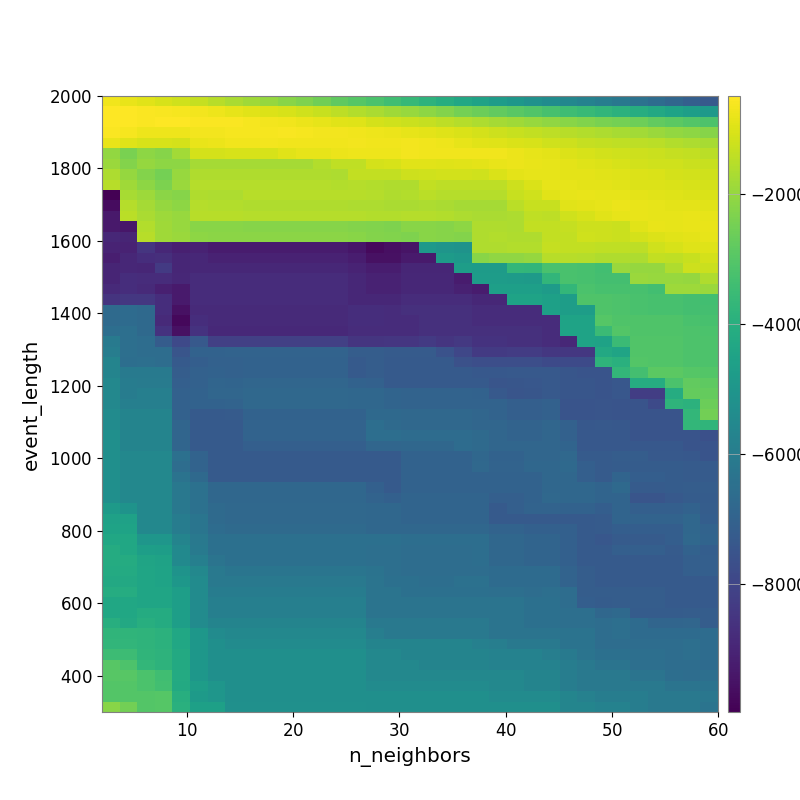

The data file committed next to this chart (first rows):
-6.997920351654519209e+02, -7.942299563033546974e+02, -9.335133325856678539e+02, -1.055829153445882639e+03, -1.173936447530664736e+03, -1.341330071832835529e+03, -1.526905905351650290e+03, -1.683486663810391747e+03, -1.845544511247508126e+03, -1.985379011470177602e+03, -2.165774026519214658e+03, -2.338859460227401541e+03, -2.565196408281194635e+03, -2.811581403031158061e+03, -3.007789343524052583e+03, -3.194049511284026721e+03, -3.394259128651217907e+03, -3.626074216134502876e+03, -3.832516797053228856e+03, -4.067208838167025533e+03, -4.302173069846935505e+03, -4.521011630011736088e+03, -4.729477716867671916e+03, -4.943425799456654204e+03
-4.959053963365273034e+02, -4.948724738124909663e+02, -5.458830082735140650e+02, -5.824163233944691456e+02, -6.092904704160524716e+02, -6.675139334899831738e+02, -7.274196945688078131e+02, -8.296458586651277756e+02, -9.129141252034886520e+02, -9.974862368353790316e+02, -1.082979274798234201e+03, -1.192429570220493588e+03, -1.285728511279078475e+03, -1.437729269245798605e+03, -1.579288849820830592e+03, -1.688677359464145411e+03, -1.839305599564774184e+03, -1.950120711523928321e+03, -2.117810578688363876e+03, -2.269222349333164857e+03, -2.465758176871695468e+03, -2.614949097159561461e+03, -2.770877584584706710e+03, -2.919039977556407848e+03
-4.954140062080503526e+02, -4.989073973720889512e+02, -5.433649025295986803e+02, -5.266968304556720568e+02, -5.259100669612602132e+02, -5.333801708627464677e+02, -5.341960899287537359e+02, -5.630742735905495238e+02, -6.081910222938256538e+02, -6.483997860509826978e+02, -6.968054888493772978e+02, -7.711544943139199404e+02, -8.404612405552447854e+02, -9.212806412055153942e+02, -9.753695351515987113e+02, -1.092001068218670525e+03, -1.168440072616400357e+03, -1.264632320323130443e+03, -1.341854092656180910e+03, -1.436268758587655384e+03, -1.561504993108539566e+03, -1.649606980365025493e+03, -1.757144482059548864e+03, -1.847947546425092014e+03
-5.593869409568221727e+02, -6.366702568672387770e+02, -7.299251386575804190e+02, -7.326027966412691512e+02, -7.326027966412691512e+02, -6.740601270696537313e+02, -6.589071017580182570e+02, -6.246621504476988775e+02, -6.237866203717810549e+02, -6.210858006516615433e+02, -5.993775567948890739e+02, -6.258812817999400977e+02, -6.585524012082099716e+02, -6.587851450126421469e+02, -7.127755679063710659e+02, -7.438825987875999317e+02, -7.676808149064179361e+02, -8.361047231550633114e+02, -8.835415552776689765e+02, -9.553106978245036771e+02, -1.036326652465012785e+03, -1.113755499047130115e+03, -1.215383838022670034e+03, -1.277383164193907305e+03
-8.053144345895799461e+02, -9.704820542163473647e+02, -1.085832820644412550e+03, -1.077141783674066573e+03, -1.093142161778968784e+03, -7.926203548240479222e+02, -7.557317508346166051e+02, -7.063539852281398908e+02, -7.063539852281398908e+02, -6.680238782115422964e+02, -6.885742543934030664e+02, -6.880332832549515842e+02, -7.156707901050700684e+02, -6.933420892109550095e+02, -6.561382781048612287e+02, -6.894535214969642993e+02, -6.821601692437699285e+02, -6.726838755434646373e+02, -6.986275173172583663e+02, -7.297164859856869725e+02, -8.296193030586995292e+02, -9.022290743482399193e+02, -9.428504567177624267e+02, -1.014814787379160748e+03
-2.027789966414612991e+03, -2.417066516501105070e+03, -2.119272967547408825e+03, -2.221868055420588917e+03, -1.791226997234264218e+03, -1.114141520787214176e+03, -1.114141520787214176e+03, -1.082548578584772031e+03, -1.082548578584772031e+03, -1.082548578584772031e+03, -9.343441691685389969e+02, -8.625419460085188348e+02, -8.385817567640646075e+02, -7.622610321782422034e+02, -7.378061568006122570e+02, -7.359411225755678743e+02, -7.320514565797178648e+02, -6.757397724436576709e+02, -6.833262428012549208e+02, -6.867946225650574661e+02, -7.030756199278407621e+02, -7.154770815442152525e+02, -7.128642523577019574e+02, -7.747447180888055982e+02
-1.911865669953549059e+03, -2.257643403027209388e+03, -1.989470714120333923e+03, -2.086846008128481117e+03, -2.121261713320945546e+03, -1.763773995846358275e+03, -1.763773995846358275e+03, -1.763773995846358275e+03, -1.763773995846358275e+03, -1.763773995846358275e+03, -1.763773995846358275e+03, -1.763773995846358275e+03, -1.578094143197509766e+03, -1.418705389719458481e+03, -1.417320230337487146e+03, -1.108561916209541778e+03, -1.060424687291049395e+03, -9.265265783794342269e+02, -9.265265783794342269e+02, -9.397412640132092747e+02, -9.133063628940112721e+02, -8.832093366945433672e+02, -8.273326303682566731e+02, -7.845595917284866800e+02
-1.642586139173045694e+03, -1.978309741249704530e+03, -2.257118852823771249e+03, -2.460801450615877002e+03, -1.954766986285726944e+03, -1.633124739585364750e+03, -1.633124739585364750e+03, -1.633124739585364750e+03, -1.633124739585364750e+03, -1.633124739585364750e+03, -1.633124739585364750e+03, -1.633124739585364750e+03, -1.633124739585364750e+03, -1.653582642553295500e+03, -1.381987918764176129e+03, -1.359002191060762698e+03, -1.359002191060762698e+03, -1.232603886032197352e+03, -1.163190143940651524e+03, -1.137317962368914323e+03, -1.129900934726550759e+03, -1.161357478621763903e+03, -1.035651516125798707e+03, -8.994525587770382344e+02
-1.530797709322063383e+03, -1.863793767383631121e+03, -2.097734448397694450e+03, -2.377482770010336480e+03, -1.922563933362011767e+03, -1.555355440562380409e+03, -1.555355440562380409e+03, -1.555355440562380409e+03, -1.555355440562380409e+03, -1.555355440562380409e+03, -1.555355440562380409e+03, -1.555355440562380409e+03, -1.555355440562380409e+03, -1.580286687244665018e+03, -1.555764919698480071e+03, -1.586182616046895419e+03, -1.635187019150068409e+03, -1.635187019150068409e+03, -1.365485534250752380e+03, -1.426459382136962176e+03, -1.422997776728664121e+03, -1.422457379255900150e+03, -1.444741362836350845e+03, -1.201800506122990782e+03
-9.970744305132555382e+03, -1.748386151598277138e+03, -1.900992403525305008e+03, -2.131314840196337173e+03, -2.213632695334998061e+03, -1.619547856313976808e+03, -1.648499462986205117e+03, -1.677210361217111313e+03, -1.504226116057634499e+03, -1.504226116057634499e+03, -1.504226116057634499e+03, -1.504226116057634499e+03, -1.504226116057634499e+03, -1.504226116057634499e+03, -1.528667310396628409e+03, -1.557068365328475238e+03, -1.606919985818594569e+03, -1.586248991116800880e+03, -1.476441426420494508e+03, -1.544134922619825147e+03, -1.566433281869346274e+03, -1.556117155388767060e+03, -1.538535817014567101e+03, -1.294365512800062106e+03
-9.660052694578615046e+03, -1.564482221585760044e+03, -1.785474625817287688e+03, -2.011338285075195017e+03, -2.092157206606294039e+03, -1.562876938219165140e+03, -1.591478786225176464e+03, -1.591478786225176464e+03, -1.619894445547473651e+03, -1.619894445547473651e+03, -1.619894445547473651e+03, -1.619894445547473651e+03, -1.619894445547473651e+03, -1.619894445547473651e+03, -1.648100446676286992e+03, -1.665044434561561502e+03, -1.685996260145252108e+03, -1.685996260145252108e+03, -1.656070237652202422e+03, -1.681764578926567765e+03, -1.789307944712599692e+03, -1.789307944712599692e+03, -1.761319373766594708e+03, -1.472725622314551629e+03
-9.306445298719214406e+03, -1.490723885994515967e+03, -1.708766524676272411e+03, -1.892321659693064021e+03, -1.971567102424446830e+03, -1.506454678543596174e+03, -1.506454678543596174e+03, -1.506454678543596174e+03, -1.534396407846875036e+03, -1.534396407846875036e+03, -1.534396407846875036e+03, -1.534396407846875036e+03, -1.534396407846875036e+03, -1.534396407846875036e+03, -1.562109537726136068e+03, -1.590201008721690869e+03, -1.580436548753533316e+03, -1.549311715022324051e+03, -1.549311715022324051e+03, -1.576032268477653588e+03, -1.654923307971779877e+03, -1.681756976515098813e+03, -1.681756976515098813e+03, -1.666414500665274772e+03
-9.306445298719214406e+03, -9.393808172886439934e+03, -1.598105683871308429e+03, -1.853146695699898373e+03, -1.971567102424446830e+03, -2.169989998663941151e+03, -2.169989998663941151e+03, -2.169989998663941151e+03, -2.208921565030338570e+03, -2.208921565030338570e+03, -2.208921565030338570e+03, -2.208921565030338570e+03, -2.208921565030338570e+03, -2.208921565030338570e+03, -2.249214989750430505e+03, -2.290208491907099869e+03, -2.329771121230854533e+03, -2.187741788750420255e+03, -2.187741788750420255e+03, -2.226759702436314910e+03, -2.099790995400202064e+03, -1.627801453495817213e+03, -1.627801453495817213e+03, -1.653951850732605635e+03
-8.925913172586557266e+03, -8.984460575068274920e+03, -1.525617816214232562e+03, -1.853146695699898373e+03, -1.931752623272875780e+03, -2.088399711082703561e+03, -2.128924345277790053e+03, -2.128924345277790053e+03, -2.128924345277790053e+03, -2.128924345277790053e+03, -2.128924345277790053e+03, -2.128924345277790053e+03, -2.128924345277790053e+03, -2.128924345277790053e+03, -2.168829716970463323e+03, -2.250959477910679652e+03, -2.290288892464216588e+03, -2.329771121230854533e+03, -2.187741788750420255e+03, -2.226759702436314910e+03, -2.261965303918510472e+03, -1.628612382212724469e+03, -1.601043273482310269e+03, -1.627058274203981227e+03
-9.034396411362156869e+03, -9.062148462047507564e+03, -8.513890474565316254e+03, -8.909305031854008121e+03, -9.155745570747649253e+03, -9.078662785794413139e+03, -9.259467256512567474e+03, -9.259467256512567474e+03, -9.259467256512567474e+03, -9.259467256512567474e+03, -9.259467256512567474e+03, -9.259467256512567474e+03, -9.259467256512567474e+03, -9.259467256512567474e+03, -9.403479652693702519e+03, -9.731549289273702016e+03, -9.590079944366454583e+03, -9.468167829128917219e+03, -4.854823136750063895e+03, -5.032855870127994422e+03, -5.088887620231414985e+03, -1.628612382212724469e+03, -1.628612382212724469e+03, -1.601043273482310269e+03
-9.170611608319777588e+03, -8.925913172586557266e+03, -8.737686741910278215e+03, -8.684921812761269393e+03, -8.966259941211585101e+03, -8.898502870055202948e+03, -9.078662785794413139e+03, -9.078662785794413139e+03, -9.078662785794413139e+03, -9.078662785794413139e+03, -9.078662785794413139e+03, -9.078662785794413139e+03, -9.078662785794413139e+03, -9.078662785794413139e+03, -9.222063282622024417e+03, -9.548579841536206004e+03, -9.548579841536206004e+03, -9.295461015567854702e+03, -9.295461015567854702e+03, -4.766286456227103372e+03, -4.911071468575222752e+03, -2.183673729126794115e+03, -2.077023537062923424e+03, -2.077023537062923424e+03
-8.979613810135191670e+03, -8.925913172586557266e+03, -8.954458620144154338e+03, -8.356350948224089734e+03, -8.966259941211585101e+03, -8.898502870055202948e+03, -8.898502870055202948e+03, -8.898502870055202948e+03, -8.898502870055202948e+03, -8.898502870055202948e+03, -8.898502870055202948e+03, -8.898502870055202948e+03, -8.898502870055202948e+03, -8.898502870055202948e+03, -9.041616166774745579e+03, -9.201394644274485472e+03, -9.201394644274485472e+03, -8.967043275316349536e+03, -8.967043275316349536e+03, -8.967043275316349536e+03, -4.679314823916590285e+03, -4.766286456227103372e+03, -4.766286456227103372e+03, -3.689771625244768529e+03
-8.979613810135191670e+03, -8.728141570928355577e+03, -8.767325062218318635e+03, -8.783034599325574163e+03, -8.915520935442604241e+03, -8.762431500887085349e+03, -8.762431500887085349e+03, -8.762431500887085349e+03, -8.762431500887085349e+03, -8.762431500887085349e+03, -8.762431500887085349e+03, -8.762431500887085349e+03, -8.762431500887085349e+03, -8.762431500887085349e+03, -8.898502870055202948e+03, -9.058745711135694364e+03, -9.058745711135694364e+03, -8.929493049779237481e+03, -8.929493049779237481e+03, -8.929493049779237481e+03, -9.244273824082540159e+03, -4.720428873985048085e+03, -4.720428873985048085e+03, -4.766286456227103372e+03
-8.825457698086209348e+03, -8.728141570928355577e+03, -8.845530083882647887e+03, -9.126788172768732693e+03, -9.291554281356904539e+03, -8.762431500887085349e+03, -8.762431500887085349e+03, -8.762431500887085349e+03, -8.762431500887085349e+03, -8.762431500887085349e+03, -8.762431500887085349e+03, -8.762431500887085349e+03, -8.762431500887085349e+03, -8.762431500887085349e+03, -8.898502870055202948e+03, -9.058745711135694364e+03, -9.058745711135694364e+03, -8.929493049779237481e+03, -8.929493049779237481e+03, -8.929493049779237481e+03, -9.105964617785597511e+03, -9.265383283244611448e+03, -4.634873639099977481e+03, -4.634873639099977481e+03
-8.556766554789684960e+03, -8.426836876761246458e+03, -8.426836876761246458e+03, -8.728141570928355577e+03, -9.291554281356904539e+03, -8.762431500887085349e+03, -8.762431500887085349e+03, -8.762431500887085349e+03, -8.762431500887085349e+03, -8.762431500887085349e+03, -8.762431500887085349e+03, -8.762431500887085349e+03, -8.762431500887085349e+03, -8.762431500887085349e+03, -8.898502870055202948e+03, -8.898502870055202948e+03, -8.898502870055202948e+03, -8.770621952506349771e+03, -8.770621952506349771e+03, -8.770621952506349771e+03, -8.770621952506349771e+03, -8.929493049779237481e+03, -8.929493049779237481e+03, -4.461404129512566215e+03
-6.702997047605383159e+03, -6.661745411643933039e+03, -6.727499622461652507e+03, -8.728141570928355577e+03, -9.537864119728117657e+03, -8.851151300040446586e+03, -8.851151300040446586e+03, -8.851151300040446586e+03, -8.851151300040446586e+03, -8.851151300040446586e+03, -8.851151300040446586e+03, -8.851151300040446586e+03, -8.851151300040446586e+03, -8.851151300040446586e+03, -8.722486340274655959e+03, -8.722486340274655959e+03, -8.762431500887085349e+03, -8.638953318790805497e+03, -8.638953318790805497e+03, -8.638953318790805497e+03, -8.638953318790805497e+03, -8.770621952506349771e+03, -8.770621952506349771e+03, -8.770621952506349771e+03
-6.702997047605383159e+03, -6.661745411643933039e+03, -6.727499622461652507e+03, -8.839217031136911828e+03, -9.780252127379555532e+03, -8.714250350833288394e+03, -8.851151300040446586e+03, -8.851151300040446586e+03, -8.851151300040446586e+03, -8.851151300040446586e+03, -8.851151300040446586e+03, -8.851151300040446586e+03, -8.851151300040446586e+03, -8.851151300040446586e+03, -8.722486340274655959e+03, -8.722486340274655959e+03, -8.762431500887085349e+03, -8.762431500887085349e+03, -8.638953318790805497e+03, -8.638953318790805497e+03, -8.638953318790805497e+03, -8.770621952506349771e+03, -8.770621952506349771e+03, -8.770621952506349771e+03
-6.545371318190710554e+03, -6.517443648866779768e+03, -6.727499622461652507e+03, -8.586432016335817025e+03, -9.548680202361203555e+03, -8.572529313325183466e+03, -8.895824302946508396e+03, -8.895824302946508396e+03, -8.895824302946508396e+03, -8.895824302946508396e+03, -8.895824302946508396e+03, -8.895824302946508396e+03, -8.895824302946508396e+03, -8.895824302946508396e+03, -8.760318545255615390e+03, -8.760318545255615390e+03, -8.762431500887085349e+03, -8.762431500887085349e+03, -8.638953318790805497e+03, -8.638953318790805497e+03, -8.638953318790805497e+03, -8.638953318790805497e+03, -8.638953318790805497e+03, -8.638953318790805497e+03
-6.081508213798301767e+03, -6.517443648866779768e+03, -6.576840135561071293e+03, -7.213732666292572503e+03, -7.888253497329113088e+03, -7.316926152773023205e+03, -8.181634076247653866e+03, -8.181634076247653866e+03, -8.181634076247653866e+03, -8.181634076247653866e+03, -8.181634076247653866e+03, -8.181634076247653866e+03, -8.181634076247653866e+03, -8.181634076247653866e+03, -8.517356462341065708e+03, -8.517356462341065708e+03, -8.480013333937835341e+03, -8.480013333937835341e+03, -8.343125417922263296e+03, -8.522357695966884421e+03, -8.411535393123458562e+03, -8.587224635023463634e+03, -8.587224635023463634e+03, -8.638953318790805497e+03
-5.943057943331762544e+03, -6.517443648866779768e+03, -6.576840135561071293e+03, -6.576840135561071293e+03, -7.459935366470958797e+03, -7.001779267052605974e+03, -7.001779267052605974e+03, -6.964202985036384234e+03, -6.964202985036384234e+03, -6.964202985036384234e+03, -6.964202985036384234e+03, -6.964202985036384234e+03, -6.964202985036384234e+03, -6.964202985036384234e+03, -7.174334013832509299e+03, -7.174334013832509299e+03, -7.244452031875231114e+03, -7.244452031875231114e+03, -7.244452031875231114e+03, -7.597771147991727958e+03, -7.955096276291465074e+03, -8.361614546697390324e+03, -8.361614546697390324e+03, -8.291494100725813041e+03
-5.697952872009637758e+03, -6.545371318190710554e+03, -6.509027676360424266e+03, -6.576840135561071293e+03, -7.292364126300015414e+03, -7.131629161104980085e+03, -7.024362697828138153e+03, -7.045288094303060461e+03, -6.978755967951217826e+03, -6.978755967951217826e+03, -6.978755967951217826e+03, -6.978755967951217826e+03, -6.978755967951217826e+03, -6.978755967951217826e+03, -7.294853037493972806e+03, -7.174334013832509299e+03, -7.276361696624638171e+03, -7.276361696624638171e+03, -7.276361696624638171e+03, -7.276361696624638171e+03, -7.636034881564297393e+03, -7.694471759428118276e+03, -7.694471759428118276e+03, -7.705870083630586123e+03
-5.697952872009637758e+03, -6.104193818719198134e+03, -6.085305881824769131e+03, -6.085305881824769131e+03, -7.165217281982832901e+03, -7.014203983385347783e+03, -7.008745037913104170e+03, -7.045288094303060461e+03, -6.978755967951217826e+03, -6.978755967951217826e+03, -6.978755967951217826e+03, -6.978755967951217826e+03, -6.978755967951217826e+03, -6.978755967951217826e+03, -7.294853037493972806e+03, -7.174334013832509299e+03, -7.304830653418283873e+03, -7.276361696624638171e+03, -7.276361696624638171e+03, -7.276361696624638171e+03, -7.276361696624638171e+03, -7.342946164670701364e+03, -7.342946164670701364e+03, -7.311782577717390268e+03
-5.556520189511790704e+03, -5.980720831707155412e+03, -6.015262562396063004e+03, -6.015262562396063004e+03, -7.118577452064998397e+03, -7.014203983385347783e+03, -6.875609822939377409e+03, -6.904524897929189137e+03, -6.834920800337347828e+03, -6.834920800337347828e+03, -6.834920800337347828e+03, -6.834920800337347828e+03, -6.834920800337347828e+03, -6.834920800337347828e+03, -6.981192593672951261e+03, -7.042299589592080338e+03, -7.304830653418283873e+03, -7.304830653418283873e+03, -7.304830653418283873e+03, -7.304830653418283873e+03, -7.304830653418283873e+03, -7.304830653418283873e+03, -7.470443026245839064e+03, -7.417469009721783550e+03
-5.556520189511790704e+03, -5.980720831707155412e+03, -5.897496810972122148e+03, -5.897496810972122148e+03, -7.018031702795457022e+03, -6.980954196345045602e+03, -6.839646622158723403e+03, -6.845453669974823242e+03, -6.758254490774212172e+03, -6.758254490774212172e+03, -6.758254490774212172e+03, -6.758254490774212172e+03, -6.758254490774212172e+03, -6.758254490774212172e+03, -6.793719228475041746e+03, -6.788508313972994074e+03, -6.918447003796328318e+03, -6.960974430220689101e+03, -6.960974430220689101e+03, -6.960974430220689101e+03, -6.960974430220689101e+03, -7.002479566384117788e+03, -7.337401851330282625e+03, -7.470443026245839064e+03
-5.556520189511790704e+03, -5.878234120021562376e+03, -5.878234120021562376e+03, -5.878234120021562376e+03, -7.018031702795457022e+03, -6.980954196345045602e+03, -6.980954196345045602e+03, -6.959237887924135066e+03, -6.758254490774212172e+03, -6.758254490774212172e+03, -6.758254490774212172e+03, -6.758254490774212172e+03, -6.758254490774212172e+03, -6.758254490774212172e+03, -6.793719228475041746e+03, -6.788508313972994074e+03, -6.918447003796328318e+03, -6.960974430220689101e+03, -6.960974430220689101e+03, -6.960974430220689101e+03, -6.960974430220689101e+03, -6.960974430220689101e+03, -6.960974430220689101e+03, -7.098693671231471853e+03
-5.400189507169629906e+03, -5.703969405343925246e+03, -5.703969405343925246e+03, -5.703969405343925246e+03, -7.018031702795457022e+03, -7.283055398827843419e+03, -7.283055398827843419e+03, -7.243430625008465540e+03, -6.987644835976956529e+03, -6.987644835976956529e+03, -6.987644835976956529e+03, -6.987644835976956529e+03, -6.987644835976956529e+03, -6.987644835976956529e+03, -6.987644835976956529e+03, -6.732211229860932690e+03, -6.732211229860932690e+03, -6.774430511857101010e+03, -6.774430511857101010e+03, -6.774430511857101010e+03, -6.774430511857101010e+03, -6.828239826401531900e+03, -6.960974430220689101e+03, -7.098693671231471853e+03
-5.400189507169629906e+03, -5.703969405343925246e+03, -5.703969405343925246e+03, -5.703969405343925246e+03, -6.897231996340905425e+03, -7.283055398827843419e+03, -7.283055398827843419e+03, -7.283055398827843419e+03, -6.967713361711053949e+03, -6.967713361711053949e+03, -6.967713361711053949e+03, -6.967713361711053949e+03, -6.967713361711053949e+03, -6.967713361711053949e+03, -6.967713361711053949e+03, -6.551680289341025855e+03, -6.705182875128954947e+03, -6.774430511857101010e+03, -6.774430511857101010e+03, -6.774430511857101010e+03, -6.774430511857101010e+03, -6.828239826401531900e+03, -6.828239826401531900e+03, -6.964202985036384234e+03
-5.258310425987205235e+03, -5.703969405343925246e+03, -5.703969405343925246e+03, -5.703969405343925246e+03, -6.897231996340905425e+03, -7.283055398827843419e+03, -7.283055398827843419e+03, -7.283055398827843419e+03, -6.967713361711053949e+03, -6.967713361711053949e+03, -6.967713361711053949e+03, -6.967713361711053949e+03, -6.967713361711053949e+03, -6.967713361711053949e+03, -6.967713361711053949e+03, -6.551680289341025855e+03, -6.551680289341025855e+03, -6.628510656917264896e+03, -6.628510656917264896e+03, -6.628510656917264896e+03, -6.628510656917264896e+03, -6.680561453094807803e+03, -6.828239826401531900e+03, -6.964202985036384234e+03
-5.258310425987205235e+03, -5.703969405343925246e+03, -5.703969405343925246e+03, -5.703969405343925246e+03, -6.897231996340905425e+03, -7.283055398827843419e+03, -7.283055398827843419e+03, -7.283055398827843419e+03, -7.092695667122236955e+03, -7.092695667122236955e+03, -7.092695667122236955e+03, -7.092695667122236955e+03, -7.092695667122236955e+03, -7.092695667122236955e+03, -7.092695667122236955e+03, -6.829658348343214129e+03, -6.829658348343214129e+03, -6.801706149762890163e+03, -6.801706149762890163e+03, -6.801706149762890163e+03, -6.628510656917264896e+03, -6.680561453094807803e+03, -6.828239826401531900e+03, -6.828239826401531900e+03
-5.258310425987205235e+03, -5.556520189511790704e+03, -5.556520189511790704e+03, -5.556520189511790704e+03, -6.485621317163296226e+03, -6.959172121073411290e+03, -7.283055398827843419e+03, -7.283055398827843419e+03, -7.283055398827843419e+03, -7.283055398827843419e+03, -7.283055398827843419e+03, -7.283055398827843419e+03, -7.283055398827843419e+03, -7.283055398827843419e+03, -7.283055398827843419e+03, -7.283055398827843419e+03, -7.283055398827843419e+03, -6.987644835976956529e+03, -6.987644835976956529e+03, -6.987644835976956529e+03, -6.987644835976956529e+03, -6.793719228475041746e+03, -6.981192593672951261e+03, -6.981192593672951261e+03
-5.258310425987205235e+03, -5.556520189511790704e+03, -5.556520189511790704e+03, -5.556520189511790704e+03, -6.584428665723920858e+03, -6.959172121073411290e+03, -7.283055398827843419e+03, -7.283055398827843419e+03, -7.283055398827843419e+03, -7.283055398827843419e+03, -7.283055398827843419e+03, -7.283055398827843419e+03, -7.283055398827843419e+03, -7.283055398827843419e+03, -7.283055398827843419e+03, -7.283055398827843419e+03, -7.283055398827843419e+03, -6.987644835976956529e+03, -6.987644835976956529e+03, -6.987644835976956529e+03, -6.987644835976956529e+03, -6.758254490774212172e+03, -6.943784084533436726e+03, -6.943784084533436726e+03
-5.269292243794251590e+03, -5.556520189511790704e+03, -5.556520189511790704e+03, -5.556520189511790704e+03, -6.352083789687178978e+03, -6.747906004088441478e+03, -7.283055398827843419e+03, -7.283055398827843419e+03, -7.283055398827843419e+03, -7.283055398827843419e+03, -7.283055398827843419e+03, -7.283055398827843419e+03, -7.283055398827843419e+03, -7.283055398827843419e+03, -7.283055398827843419e+03, -7.283055398827843419e+03, -7.283055398827843419e+03, -6.987644835976956529e+03, -6.987644835976956529e+03, -6.987644835976956529e+03, -6.987644835976956529e+03, -6.987644835976956529e+03, -6.996044394066011591e+03, -6.996044394066011591e+03
-5.263755002309470001e+03, -5.556520189511790704e+03, -5.556520189511790704e+03, -5.556520189511790704e+03, -6.164806156822655794e+03, -6.439466371310763861e+03, -6.812367714492974301e+03, -6.812367714492974301e+03, -6.812367714492974301e+03, -6.812367714492974301e+03, -6.812367714492974301e+03, -6.812367714492974301e+03, -6.812367714492974301e+03, -6.812367714492974301e+03, -6.812367714492974301e+03, -7.073899158277845345e+03, -7.283055398827843419e+03, -6.987644835976956529e+03, -6.987644835976956529e+03, -6.987644835976956529e+03, -6.987644835976956529e+03, -6.987644835976956529e+03, -6.996044394066011591e+03, -6.996044394066011591e+03
-5.263755002309470001e+03, -5.556520189511790704e+03, -5.556520189511790704e+03, -5.556520189511790704e+03, -6.164806156822655794e+03, -6.417348858454891342e+03, -6.812367714492974301e+03, -6.812367714492974301e+03, -6.812367714492974301e+03, -6.812367714492974301e+03, -6.812367714492974301e+03, -6.812367714492974301e+03, -6.812367714492974301e+03, -6.812367714492974301e+03, -6.812367714492974301e+03, -6.955950683837044380e+03, -7.073899158277845345e+03, -6.900054049084636063e+03, -6.900054049084636063e+03, -6.900054049084636063e+03, -6.900054049084636063e+03, -6.900054049084636063e+03, -7.104308182191869491e+03, -7.104308182191869491e+03
-4.822362118377934166e+03, -5.100936180619399238e+03, -5.556520189511790704e+03, -5.556520189511790704e+03, -6.164806156822655794e+03, -6.438628011627690285e+03, -6.708069165922058346e+03, -6.767507922324986794e+03, -6.767507922324986794e+03, -6.767507922324986794e+03, -6.767507922324986794e+03, -6.767507922324986794e+03, -6.767507922324986794e+03, -6.767507922324986794e+03, -6.767507922324986794e+03, -6.812367714492974301e+03, -6.812367714492974301e+03, -6.934324115078879913e+03, -6.934324115078879913e+03, -6.934324115078879913e+03, -6.934324115078879913e+03, -6.934324115078879913e+03, -7.283055398827843419e+03, -7.104308182191869491e+03
-4.556954582442712308e+03, -4.556954582442712308e+03, -5.540309811464290760e+03, -5.540309811464290760e+03, -6.007912213590174360e+03, -6.292361268492549243e+03, -6.708069165922058346e+03, -6.767507922324986794e+03, -6.767507922324986794e+03, -6.767507922324986794e+03, -6.767507922324986794e+03, -6.767507922324986794e+03, -6.767507922324986794e+03, -6.767507922324986794e+03, -6.767507922324986794e+03, -6.812367714492974301e+03, -6.812367714492974301e+03, -6.934324115078879913e+03, -6.934324115078879913e+03, -6.934324115078879913e+03, -6.934324115078879913e+03, -6.934324115078879913e+03, -7.283055398827843419e+03, -7.283055398827843419e+03
-4.458382782043373481e+03, -4.458382782043373481e+03, -5.540309811464290760e+03, -5.540309811464290760e+03, -6.007912213590174360e+03, -6.292361268492549243e+03, -6.616363953702443723e+03, -6.682167933246004395e+03, -6.682167933246004395e+03, -6.682167933246004395e+03, -6.682167933246004395e+03, -6.682167933246004395e+03, -6.682167933246004395e+03, -6.682167933246004395e+03, -6.682167933246004395e+03, -6.812367714492974301e+03, -6.812367714492974301e+03, -6.812367714492974301e+03, -6.812367714492974301e+03, -6.812367714492974301e+03, -6.812367714492974301e+03, -6.812367714492974301e+03, -6.955950683837044380e+03, -6.955950683837044380e+03
-4.324126022363515403e+03, -4.324126022363515403e+03, -4.998153536793105559e+03, -4.998153536793105559e+03, -5.687453425323896226e+03, -6.144180486202501925e+03, -6.465812324308048119e+03, -6.465812324308048119e+03, -6.465812324308048119e+03, -6.465812324308048119e+03, -6.465812324308048119e+03, -6.465812324308048119e+03, -6.465812324308048119e+03, -6.465812324308048119e+03, -6.465812324308048119e+03, -6.470491520276173105e+03, -6.470491520276173105e+03, -6.533787734147107585e+03, -6.533787734147107585e+03, -6.533787734147107585e+03, -6.533787734147107585e+03, -6.533787734147107585e+03, -6.812367714492974301e+03, -6.812367714492974301e+03
-4.122605688050815843e+03, -4.324126022363515403e+03, -4.640616555493025771e+03, -4.713350023502732256e+03, -5.475424130374484776e+03, -6.064530226558482354e+03, -6.465812324308048119e+03, -6.465812324308048119e+03, -6.465812324308048119e+03, -6.465812324308048119e+03, -6.465812324308048119e+03, -6.465812324308048119e+03, -6.465812324308048119e+03, -6.465812324308048119e+03, -6.465812324308048119e+03, -6.517408582590153856e+03, -6.517408582590153856e+03, -6.582561091102936189e+03, -6.582561091102936189e+03, -6.582561091102936189e+03, -6.582561091102936189e+03, -6.533787734147107585e+03, -6.812367714492974301e+03, -6.812367714492974301e+03
-4.122605688050815843e+03, -4.122605688050815843e+03, -4.431050595611968674e+03, -4.513717891432364922e+03, -5.475424130374484776e+03, -5.892582413493926651e+03, -6.309706633128022077e+03, -6.465812324308048119e+03, -6.465812324308048119e+03, -6.465812324308048119e+03, -6.465812324308048119e+03, -6.465812324308048119e+03, -6.465812324308048119e+03, -6.465812324308048119e+03, -6.465812324308048119e+03, -6.517408582590153856e+03, -6.517408582590153856e+03, -6.582561091102936189e+03, -6.582561091102936189e+03, -6.582561091102936189e+03, -6.582561091102936189e+03, -6.533787734147107585e+03, -6.812367714492974301e+03, -6.812367714492974301e+03
-4.161420579373560940e+03, -4.161420579373560940e+03, -4.393843192497164637e+03, -4.484024420488523901e+03, -5.104382442656768035e+03, -5.555571872901345159e+03, -6.131942242975486806e+03, -6.292361268492549243e+03, -6.292361268492549243e+03, -6.292361268492549243e+03, -6.292361268492549243e+03, -6.292361268492549243e+03, -6.292361268492549243e+03, -6.292361268492549243e+03, -6.292361268492549243e+03, -6.357309902324140239e+03, -6.517408582590153856e+03, -6.582561091102936189e+03, -6.582561091102936189e+03, -6.582561091102936189e+03, -6.582561091102936189e+03, -6.582561091102936189e+03, -6.655783012580324794e+03, -6.655783012580324794e+03
-4.242605774930680127e+03, -4.242605774930680127e+03, -4.393843192497164637e+03, -4.484024420488523901e+03, -4.942079605770404669e+03, -5.412292488402975323e+03, -6.131942242975486806e+03, -6.131942242975486806e+03, -6.131942242975486806e+03, -6.131942242975486806e+03, -6.131942242975486806e+03, -6.131942242975486806e+03, -6.131942242975486806e+03, -6.131942242975486806e+03, -6.131942242975486806e+03, -6.309706633128022077e+03, -6.465812324308048119e+03, -6.465812324308048119e+03, -6.537518726328574303e+03, -6.537518726328574303e+03, -6.428090143167127280e+03, -6.428090143167127280e+03, -6.655783012580324794e+03, -6.655783012580324794e+03
-4.102217495220075762e+03, -4.102217495220075762e+03, -4.393843192497164637e+03, -4.393843192497164637e+03, -4.666267037012507899e+03, -5.412292488402975323e+03, -5.978820013744262724e+03, -5.978820013744262724e+03, -5.978820013744262724e+03, -5.978820013744262724e+03, -5.978820013744262724e+03, -5.978820013744262724e+03, -5.978820013744262724e+03, -5.978820013744262724e+03, -5.978820013744262724e+03, -6.309706633128022077e+03, -6.309706633128022077e+03, -6.465812324308048119e+03, -6.465812324308048119e+03, -6.465812324308048119e+03, -6.465812324308048119e+03, -6.465812324308048119e+03, -6.513915168383417949e+03, -6.513915168383417949e+03
-4.328846765574511664e+03, -4.328846765574511664e+03, -4.393843192497164637e+03, -4.393843192497164637e+03, -4.666267037012507899e+03, -5.412292488402975323e+03, -5.892582413493926651e+03, -5.892582413493926651e+03, -5.892582413493926651e+03, -5.892582413493926651e+03, -5.892582413493926651e+03, -5.892582413493926651e+03, -5.892582413493926651e+03, -5.892582413493926651e+03, -5.892582413493926651e+03, -6.309706633128022077e+03, -6.309706633128022077e+03, -6.309706633128022077e+03, -6.309706633128022077e+03, -6.309706633128022077e+03, -6.309706633128022077e+03, -6.309706633128022077e+03, -6.309706633128022077e+03, -6.309706633128022077e+03
-4.328846765574511664e+03, -4.328846765574511664e+03, -4.122605688050815843e+03, -4.122605688050815843e+03, -4.666267037012507899e+03, -5.412292488402975323e+03, -5.892582413493926651e+03, -5.892582413493926651e+03, -5.892582413493926651e+03, -5.892582413493926651e+03, -5.892582413493926651e+03, -5.892582413493926651e+03, -5.892582413493926651e+03, -5.892582413493926651e+03, -5.892582413493926651e+03, -6.309706633128022077e+03, -6.309706633128022077e+03, -6.309706633128022077e+03, -6.309706633128022077e+03, -6.309706633128022077e+03, -6.309706633128022077e+03, -6.309706633128022077e+03, -6.309706633128022077e+03, -6.309706633128022077e+03
-4.027267737651287916e+03, -4.269175868870791419e+03, -4.037775823855136423e+03, -4.122605688050815843e+03, -4.666267037012507899e+03, -5.412292488402975323e+03, -5.697952872009637758e+03, -5.697952872009637758e+03, -5.697952872009637758e+03, -5.697952872009637758e+03, -5.697952872009637758e+03, -5.697952872009637758e+03, -5.697952872009637758e+03, -5.697952872009637758e+03, -5.697952872009637758e+03, -6.131942242975486806e+03, -6.131942242975486806e+03, -6.131942242975486806e+03, -6.131942242975486806e+03, -6.131942242975486806e+03, -6.131942242975486806e+03, -6.131942242975486806e+03, -6.309706633128022077e+03, -6.309706633128022077e+03
-3.787764902792385783e+03, -3.787764902792385783e+03, -3.790039791139170120e+03, -3.894462030562574000e+03, -4.331518289291704605e+03, -4.958949679872293927e+03, -5.400189507169629906e+03, -5.547694464372370931e+03, -5.547694464372370931e+03, -5.547694464372370931e+03, -5.547694464372370931e+03, -5.547694464372370931e+03, -5.547694464372370931e+03, -5.547694464372370931e+03, -5.547694464372370931e+03, -5.929679243373695499e+03, -6.131942242975486806e+03, -6.131942242975486806e+03, -6.131942242975486806e+03, -6.131942242975486806e+03, -6.131942242975486806e+03, -6.131942242975486806e+03, -6.309706633128022077e+03, -6.309706633128022077e+03
-3.746709047968885898e+03, -3.746709047968885898e+03, -3.790039791139170120e+03, -3.894462030562574000e+03, -4.331518289291704605e+03, -4.958949679872293927e+03, -5.258310425987205235e+03, -5.412292488402975323e+03, -5.412292488402975323e+03, -5.412292488402975323e+03, -5.412292488402975323e+03, -5.412292488402975323e+03, -5.412292488402975323e+03, -5.412292488402975323e+03, -5.412292488402975323e+03, -5.697952872009637758e+03, -5.697952872009637758e+03, -5.697952872009637758e+03, -5.697952872009637758e+03, -5.697952872009637758e+03, -5.697952872009637758e+03, -5.839286451940375628e+03, -5.929679243373695499e+03, -6.131942242975486806e+03
-3.490071750482761672e+03, -3.490071750482761672e+03, -3.776094237992107537e+03, -3.862177355534155140e+03, -4.230652016227764761e+03, -4.958949679872293927e+03, -5.258310425987205235e+03, -5.258310425987205235e+03, -5.258310425987205235e+03, -5.258310425987205235e+03, -5.258310425987205235e+03, -5.258310425987205235e+03, -5.258310425987205235e+03, -5.258310425987205235e+03, -5.258310425987205235e+03, -5.556520189511790704e+03, -5.556520189511790704e+03, -5.697952872009637758e+03, -5.697952872009637758e+03, -5.697952872009637758e+03, -5.697952872009637758e+03, -5.697952872009637758e+03, -5.780079575403532544e+03, -5.780079575403532544e+03
-2.940600666811159044e+03, -3.136440509799129359e+03, -3.696633477508130454e+03, -3.862177355534155140e+03, -4.230652016227764761e+03, -4.958949679872293927e+03, -5.258310425987205235e+03, -5.258310425987205235e+03, -5.258310425987205235e+03, -5.258310425987205235e+03, -5.258310425987205235e+03, -5.258310425987205235e+03, -5.258310425987205235e+03, -5.258310425987205235e+03, -5.258310425987205235e+03, -5.556520189511790704e+03, -5.556520189511790704e+03, -5.556520189511790704e+03, -5.697952872009637758e+03, -5.697952872009637758e+03, -5.697952872009637758e+03, -5.697952872009637758e+03, -5.780079575403532544e+03, -5.780079575403532544e+03
-2.940600666811159044e+03, -2.940600666811159044e+03, -3.176152029054712330e+03, -3.389377594859047349e+03, -4.174087107593531982e+03, -4.951476306342507087e+03, -5.258310425987205235e+03, -5.258310425987205235e+03, -5.258310425987205235e+03, -5.258310425987205235e+03, -5.258310425987205235e+03, -5.258310425987205235e+03, -5.258310425987205235e+03, -5.258310425987205235e+03, -5.258310425987205235e+03, -5.556520189511790704e+03, -5.556520189511790704e+03, -5.556520189511790704e+03, -5.556520189511790704e+03, -5.556520189511790704e+03, -5.556520189511790704e+03, -5.556520189511790704e+03, -5.556520189511790704e+03, -5.556520189511790704e+03
-3.041444188264300010e+03, -3.041444188264300010e+03, -3.185118005841156446e+03, -3.350581290784381054e+03, -4.200272234988895434e+03, -4.708742189488275471e+03, -4.989966186120049315e+03, -5.258310425987205235e+03, -5.258310425987205235e+03, -5.258310425987205235e+03, -5.258310425987205235e+03, -5.258310425987205235e+03, -5.258310425987205235e+03, -5.258310425987205235e+03, -5.258310425987205235e+03, -5.400189507169629906e+03, -5.400189507169629906e+03, -5.400189507169629906e+03, -5.400189507169629906e+03, -5.400189507169629906e+03, -5.400189507169629906e+03, -5.400189507169629906e+03, -5.556520189511790704e+03, -5.556520189511790704e+03
-3.041444188264300010e+03, -3.041444188264300010e+03, -3.041444188264300010e+03, -3.000659783061042617e+03, -4.019656158516225332e+03, -4.813491711095391111e+03, -4.989966186120049315e+03, -5.258310425987205235e+03, -5.258310425987205235e+03, -5.258310425987205235e+03, -5.258310425987205235e+03, -5.258310425987205235e+03, -5.258310425987205235e+03, -5.258310425987205235e+03, -5.258310425987205235e+03, -5.258310425987205235e+03, -5.258310425987205235e+03, -5.258310425987205235e+03, -5.258310425987205235e+03, -5.258310425987205235e+03, -5.258310425987205235e+03, -5.258310425987205235e+03, -5.400189507169629906e+03, -5.400189507169629906e+03
-2.187254913863311685e+03, -2.518750164270937603e+03, -3.041444188264300010e+03, -3.000659783061042617e+03, -3.961954255627633756e+03, -4.600307871013957993e+03, -4.591205721373701635e+03, -5.217610799055708412e+03, -5.217610799055708412e+03, -5.217610799055708412e+03, -5.217610799055708412e+03, -5.217610799055708412e+03, -5.217610799055708412e+03, -5.217610799055708412e+03, -5.217610799055708412e+03, -5.258310425987205235e+03, -5.258310425987205235e+03, -5.258310425987205235e+03, -5.258310425987205235e+03, -5.258310425987205235e+03, -5.258310425987205235e+03, -5.258310425987205235e+03, -5.258310425987205235e+03, -5.258310425987205235e+03
